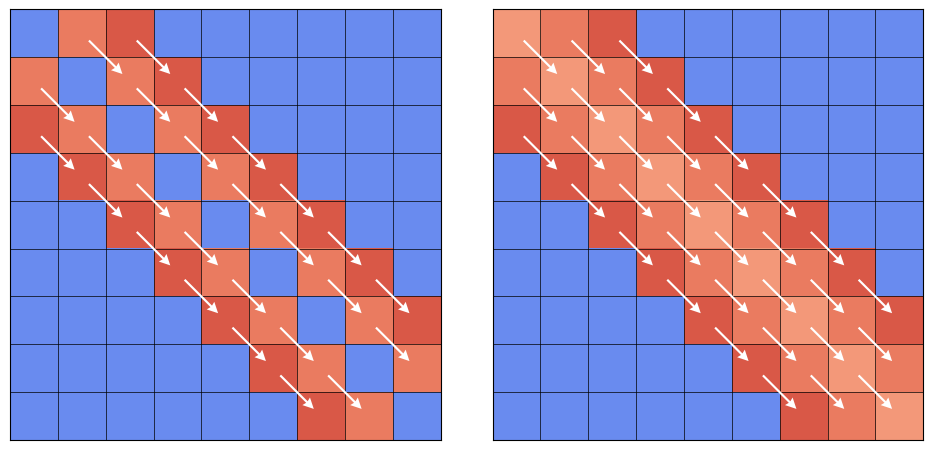

The matplotlib source for this figure: (Note: this script raises an exception after producing the figure.)
import os

import matplotlib.pyplot as plt
import numpy as np

plt.rcParams["mathtext.fontset"] = "dejavuserif"


# %%
def generate_matrices(p: int, h: int) -> tuple:
    """
    Generate two matrices of size p x p where each element is either an integer or 0.

    Parameters
    ----------
    p : int
        The size of the matrices.
    h : int
        The maximum distance between non-zero elements in the matrices.

    Returns
    -------
    tuple
        A tuple of two matrices of size p x p.

    """
    matrix_1 = np.zeros((p, p), dtype=float)
    matrix_2 = np.zeros((p, p), dtype=float)

    for i in range(p):
        for j in range(p):
            if i == j:
                matrix_1[i, j] = 0.15
            elif abs(i - j) <= h:
                matrix_1[i, j] = 0.75 + abs(i - j) * 0.07
            else:
                matrix_1[i, j] = 0.15

        for j in range(p):
            if abs(i - j) <= h:
                matrix_2[i, j] = 0.75 + abs(i - j) * 0.07
            else:
                matrix_2[i, j] = 0.15

    return matrix_1, matrix_2


def plot_side_by_side_matrices(p: int, h: int) -> None:
    """
    Create a plot showing two matrices side by side with the non-zero elements numbered.

    Parameters
    ----------
    p : int
        The size of the matrices.
    h : int
        The maximum distance between non-zero elements in the matrices.

    Returns
    -------
    None

    """
    matrix_1, matrix_2 = generate_matrices(p, h)
    print(matrix_1)

    fig, (ax1, ax2) = plt.subplots(1, 2, figsize=(2 * max(5, p // 2), max(5, p // 2)))
    ax1.matshow(
        matrix_1,
        cmap="coolwarm",
        vmin=0,
        vmax=1,
    )
    ax2.matshow(
        matrix_2,
        cmap="coolwarm",
        vmin=0,
        vmax=1,
    )

    for i in range(p):
        for j in range(p):
            if i != p - 1 and j != p - 1:
                if matrix_1[i, j] > 0.5:
                    direction_y = 0.7
                    direction_x = 0.7
                    ax1.quiver(
                        (i + 0.15),
                        (j + 0.15),
                        direction_x,
                        direction_y,
                        angles="xy",
                        scale_units="xy",
                        scale=1,
                        color="w",
                        zorder=5,
                        width=0.005,
                        headwidth=5,
                    )

                if matrix_2[i, j] > 0.5:
                    direction_y = 0.7
                    direction_x = 0.7
                    ax2.quiver(
                        (i + 0.15),
                        (j + 0.15),
                        direction_x,
                        direction_y,
                        angles="xy",
                        scale_units="xy",
                        scale=1,
                        color="w",
                        zorder=5,
                        width=0.005,
                        headwidth=5,
                    )

        for ax in (ax1, ax2):
            ax.axhline(i - 0.5, linestyle="-", color="k", linewidth=0.5)
            ax.axvline(i - 0.5, linestyle="-", color="k", linewidth=0.5)
            ax.axhline(p - 0.5, linestyle="-", color="k", linewidth=0.5)
            ax.axvline(p - 0.5, linestyle="-", color="k", linewidth=0.5)

            ax.set_xticks([])
            ax.set_yticks([])

    plt.tight_layout(pad=2.5)
    plt.show()

    return fig, (ax1, ax2)


def save_figure(fig, filename):
    """
    Save a figure to a file.

    Parameters
    ----------
    fig : matplotlib.figure.Figure
        The figure to save.
    filename : str
        The name of the file to save the figure to.

    Returns
    -------
    None
    """
    fig.savefig(filename)


if __name__ == "__main__":
    p = 9
    h = (p - 1) // 4
    fig, (ax1, ax2) = plot_side_by_side_matrices(p, h)
    save_figure(fig, os.path.join("out", "figures", "diagonal_arrows_AB.eps"))
